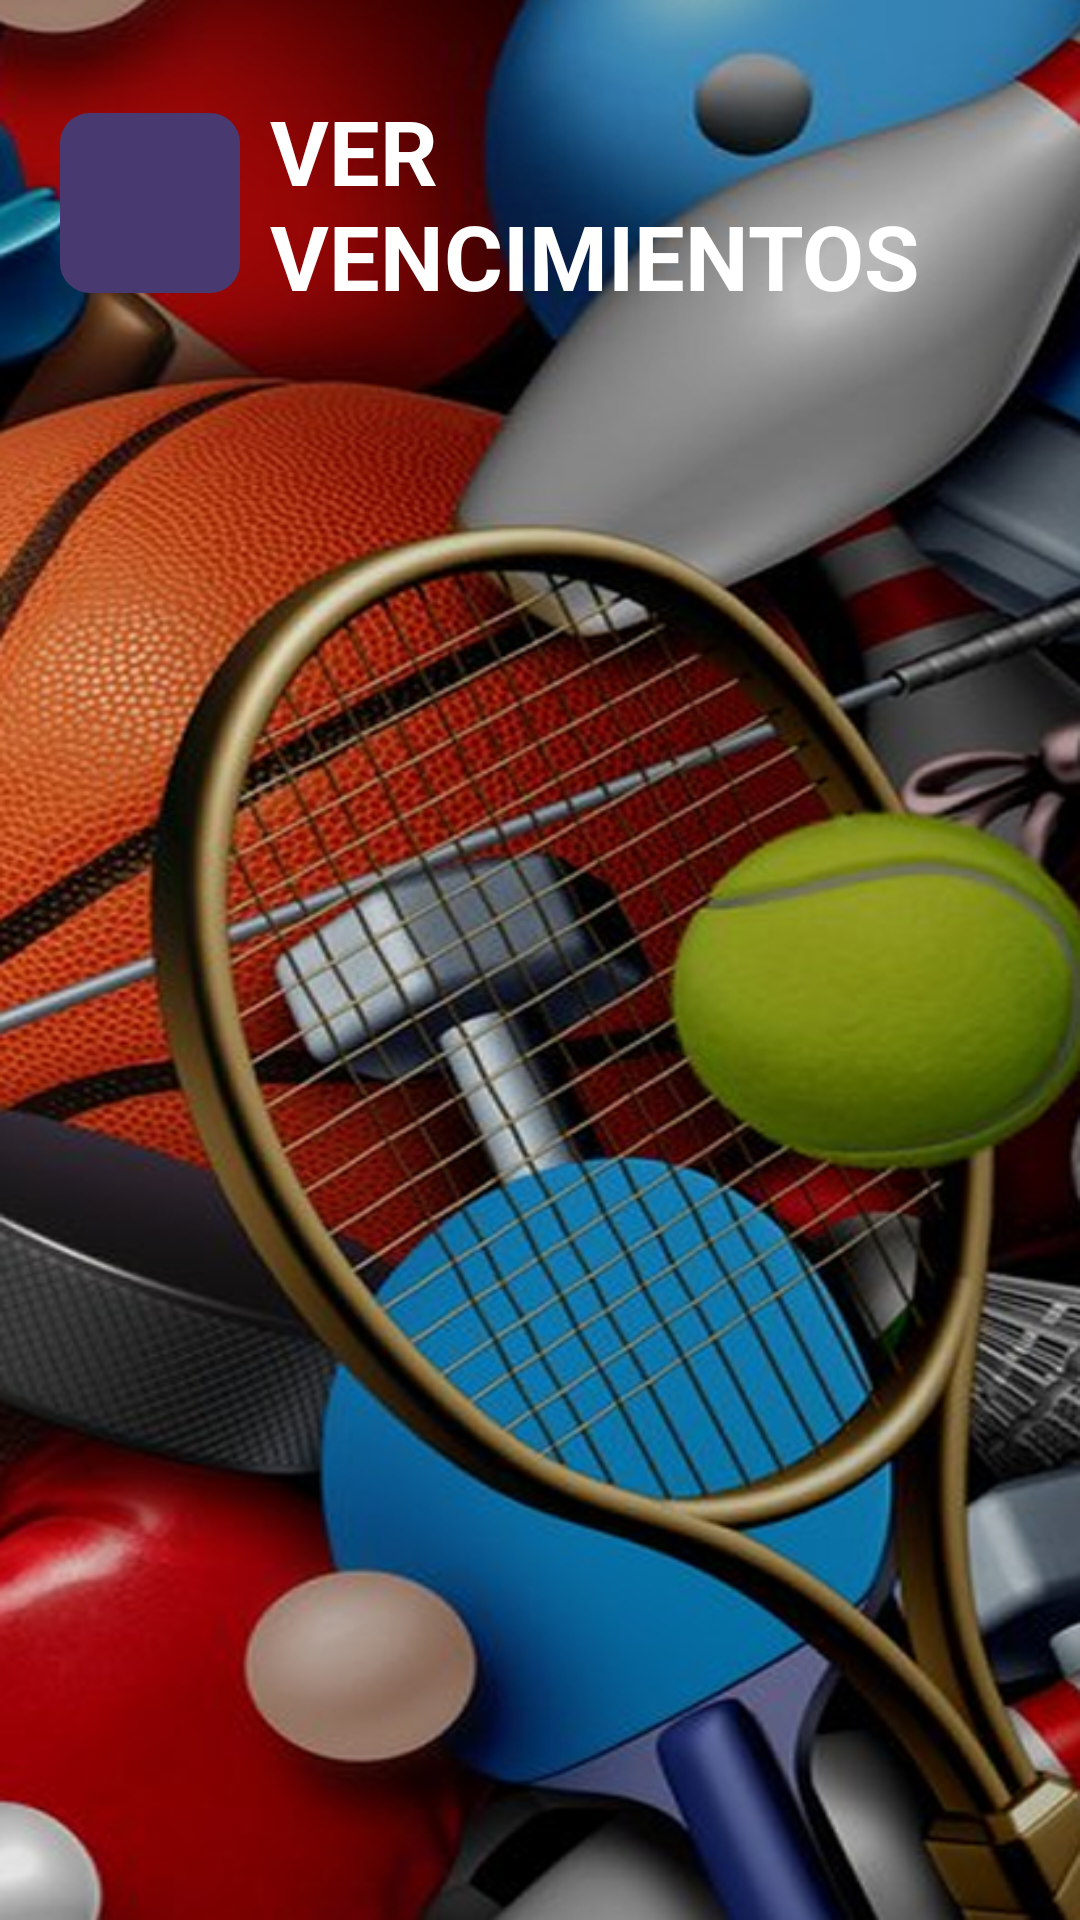

The Android layout XML behind this screen, and the referenced resources:
<!-- AndroidManifest.xml: application theme Theme.GrupoTopacio -->
<!-- res/layout/activity_ver_vencimientos.xml -->
<?xml version="1.0" encoding="utf-8"?>
<androidx.constraintlayout.widget.ConstraintLayout
    xmlns:android="http://schemas.android.com/apk/res/android"
    xmlns:app="http://schemas.android.com/apk/res-auto"
    xmlns:tools="http://schemas.android.com/tools"
    android:id="@+id/main"
    android:layout_width="match_parent"
    android:layout_height="match_parent"
    android:background="@drawable/backgraund2"
    android:paddingVertical="30dp"
    tools:context=".VerVencimientosActivity">

    <LinearLayout
        android:id="@+id/header_layout"
        android:layout_width="0dp"
        android:layout_height="wrap_content"
        android:orientation="horizontal"
        android:gravity="center_vertical"
        android:layout_marginHorizontal="20dp"
        app:layout_constraintTop_toTopOf="parent"
        app:layout_constraintStart_toStartOf="parent"
        app:layout_constraintEnd_toEndOf="parent">

        <LinearLayout
            android:id="@+id/btnVolverAtras"
            android:layout_width="60dp"
            android:layout_height="60dp"
            android:background="@drawable/buttonpurple_fondo"
            android:clickable="true"
            android:focusable="true"
            android:gravity="center_vertical"
            android:layout_marginEnd="10dp"
            android:padding="10dp"

            app:layout_constraintBottom_toTopOf="@+id/btnVolverAtras"
            app:layout_constraintEnd_toEndOf="parent"
            app:layout_constraintStart_toStartOf="parent"
            app:layout_constraintTop_toBottomOf="@+id/header_bienvenida">

            <ImageView
                android:layout_width="40dp"
                android:layout_height="40dp"
                android:layout_marginEnd="40dp"
                android:scaleType="centerCrop"
                android:src="@drawable/arrow_back" />
            <TextView
                android:layout_width="0dp"
                android:layout_height="0dp"
                android:text="Volver atrás"
                android:importantForAccessibility="yes"
                tools:ignore="SmallSp" />
        </LinearLayout>

        <TextView
            android:layout_width="wrap_content"
            android:layout_height="wrap_content"
            android:text="VER VENCIMIENTOS"
            android:textColor="@color/white"
            android:textSize="30sp"
            android:textStyle="bold"/>
    </LinearLayout>

    <androidx.recyclerview.widget.RecyclerView
        android:id="@+id/recycler_view_vencimientos"
        android:layout_width="0dp"
        android:layout_height="0dp"
        android:layout_marginTop="24dp"
        android:layout_marginHorizontal="20dp"
        android:background="@drawable/rounded_white_background"
        android:padding="8dp"
        app:layout_constraintTop_toBottomOf="@id/header_layout"
        app:layout_constraintStart_toStartOf="parent"
        app:layout_constraintEnd_toEndOf="parent"
        app:layout_constraintBottom_toBottomOf="parent"
        tools:listitem="@layout/item_cliente"
        tools:itemCount="8"
        android:layout_marginBottom="20dp"/>
</androidx.constraintlayout.widget.ConstraintLayout>
<!-- res/layout/item_cliente.xml (included above) -->
<?xml version="1.0" encoding="utf-8"?>
<LinearLayout xmlns:android="http://schemas.android.com/apk/res/android"
    xmlns:tools="http://schemas.android.com/tools"
    android:layout_width="match_parent"
    android:layout_height="wrap_content"
    android:background="?attr/selectableItemBackground"
    android:clickable="true"
    android:focusable="true"
    android:orientation="vertical"
    android:paddingTop="12dp">

    <TextView
        android:id="@+id/text_view_datos_cliente"
        android:layout_width="wrap_content"
        android:layout_height="wrap_content"
        android:textColor="@android:color/black"
        android:textSize="18sp"
        android:textStyle="bold"
        android:paddingHorizontal="10sp"
        tools:text="Datos Cliente 1" />

    <View
        android:layout_width="match_parent"
        android:layout_height="1dp"
        android:layout_marginTop="12dp"
        android:background="#DDDDDD"
        />

</LinearLayout>
<!-- resources referenced by this layout -->
<resources>
  <color name="white">#FFFFFFFF</color>
  <!-- drawable backgraund2: png bitmap (drawable, 634355 bytes) -->
  <!-- drawable buttonpurple_fondo (drawable) -->
  <?xml version="1.0" encoding="utf-8"?>
  <shape xmlns:android="http://schemas.android.com/apk/res/android"
      android:shapre="rectangle">
      <solid android:color="@color/purple"/>
      <corners android:radius="10dp"/>
  </shape>
  <style name="Theme.GrupoTopacio" parent="Base.Theme.GrupoTopacio" />
  <color name="purple">#493971</color>
  <style name="Base.Theme.GrupoTopacio" parent="Theme.Material3.DayNight.NoActionBar">
          
          
      </style>
</resources>
